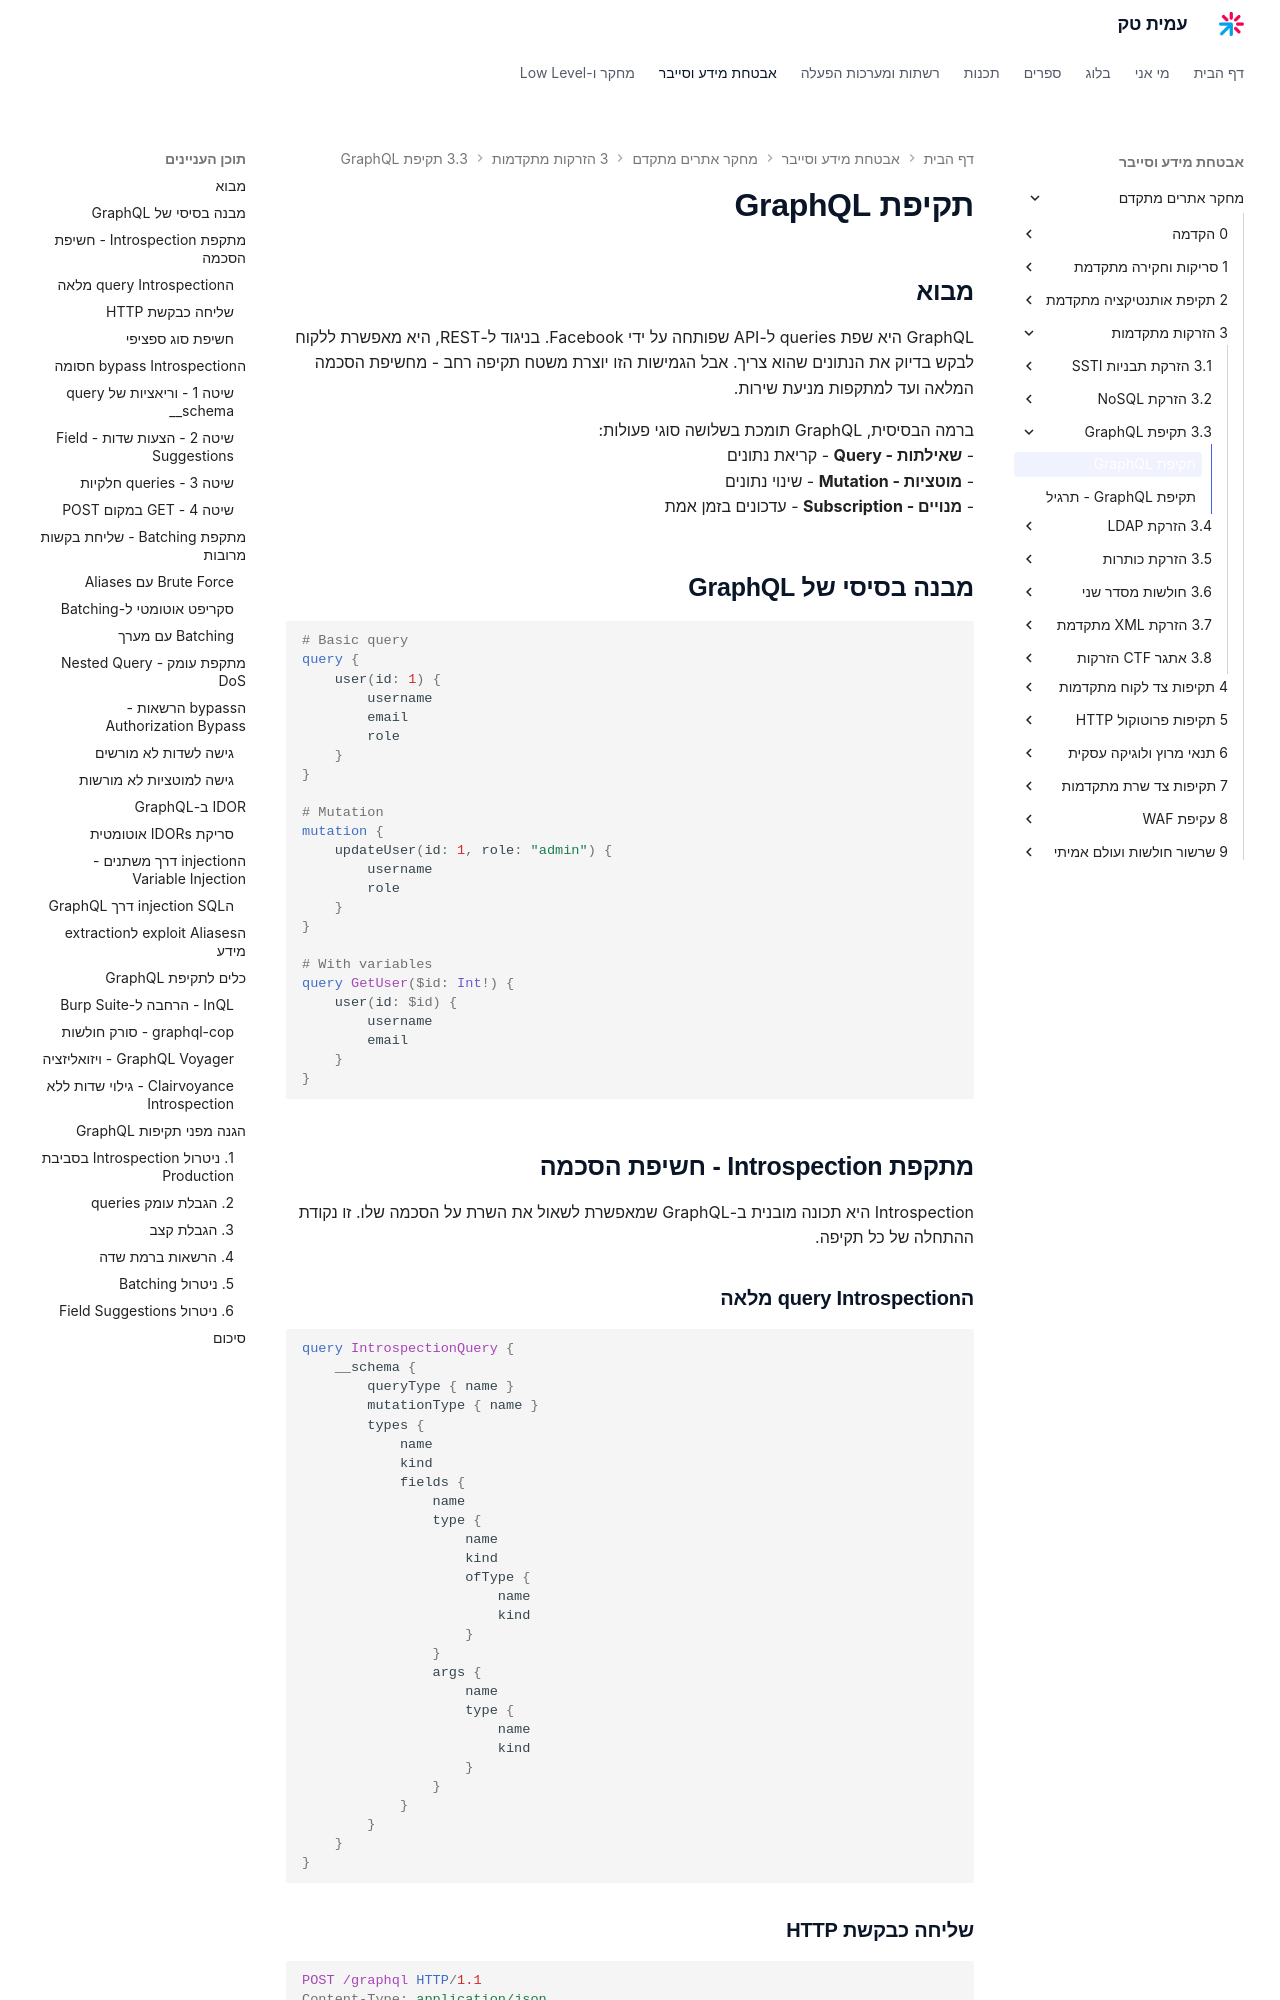

repository: AmitPinchasi/amittech · page: מחקר-אתרים-מתקדם/3 - הזרקות מתקדמות/3.3 - תקיפת GraphQL/3.3 - תקיפת GraphQL - הרצאה/index.html · generator: mkdocs

# תקיפת GraphQL

## מבוא

GraphQL היא שפת queries ל-API שפותחה על ידי Facebook. בניגוד ל-REST, היא מאפשרת ללקוח לבקש בדיוק את הנתונים שהוא צריך. אבל הגמישות הזו יוצרת משטח תקיפה רחב - מחשיפת הסכמה המלאה ועד למתקפות מניעת שירות.

ברמה הבסיסית, GraphQL תומכת בשלושה סוגי פעולות:
- **שאילתות - Query** - קריאת נתונים
- **מוטציות - Mutation** - שינוי נתונים
- **מנויים - Subscription** - עדכונים בזמן אמת

## מבנה בסיסי של GraphQL

```graphql
# Basic query
query {
    user(id: 1) {
        username
        email
        role
    }
}

# Mutation
mutation {
    updateUser(id: 1, role: "admin") {
        username
        role
    }
}

# With variables
query GetUser($id: Int!) {
    user(id: $id) {
        username
        email
    }
}
```

## מתקפת Introspection - חשיפת הסכמה

Introspection היא תכונה מובנית ב-GraphQL שמאפשרת לשאול את השרת על הסכמה שלו. זו נקודת ההתחלה של כל תקיפה.

### הquery Introspection מלאה

```graphql
query IntrospectionQuery {
    __schema {
        queryType { name }
        mutationType { name }
        types {
            name
            kind
            fields {
                name
                type {
                    name
                    kind
                    ofType {
                        name
                        kind
                    }
                }
                args {
                    name
                    type {
                        name
                        kind
                    }
                }
            }
        }
    }
}
```

### שליחה כבקשת HTTP

```http
POST /graphql HTTP/1.1
Content-Type: application/json

{
    "query": "{ __schema { queryType { name } mutationType { name } types { name kind fields { name type { name kind ofType { name kind } } args { name type { name kind } } } } } }"
}
```
